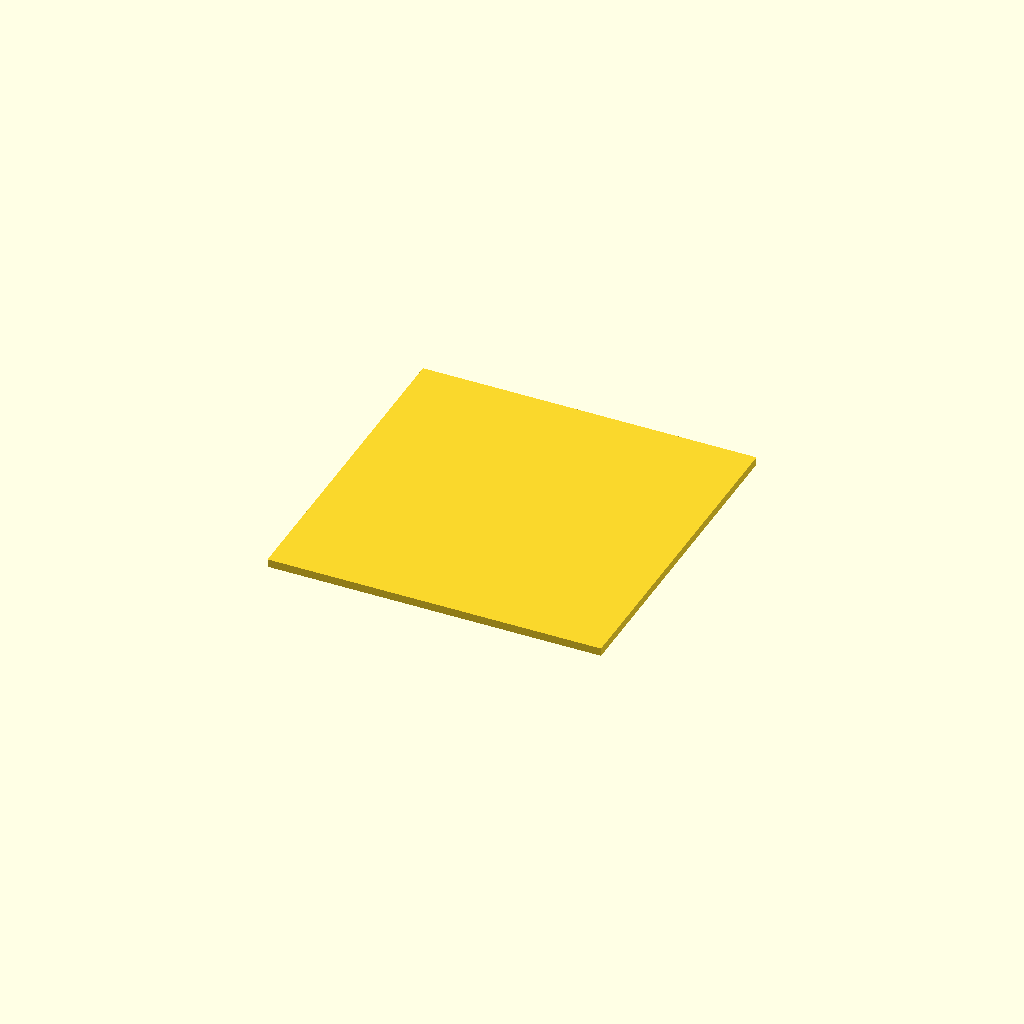
Cell 1 — every parameter at its default value.
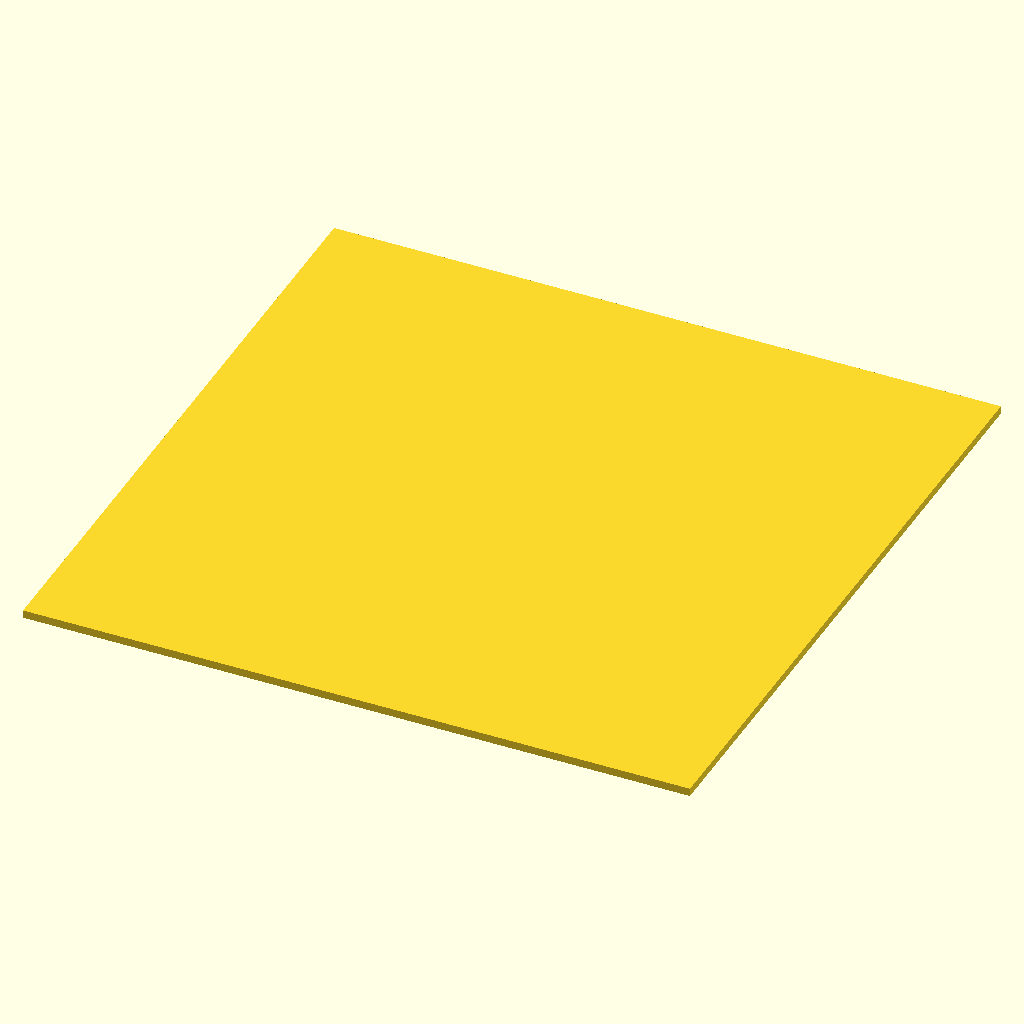
Cell 2: the same model with plate_size = 100.
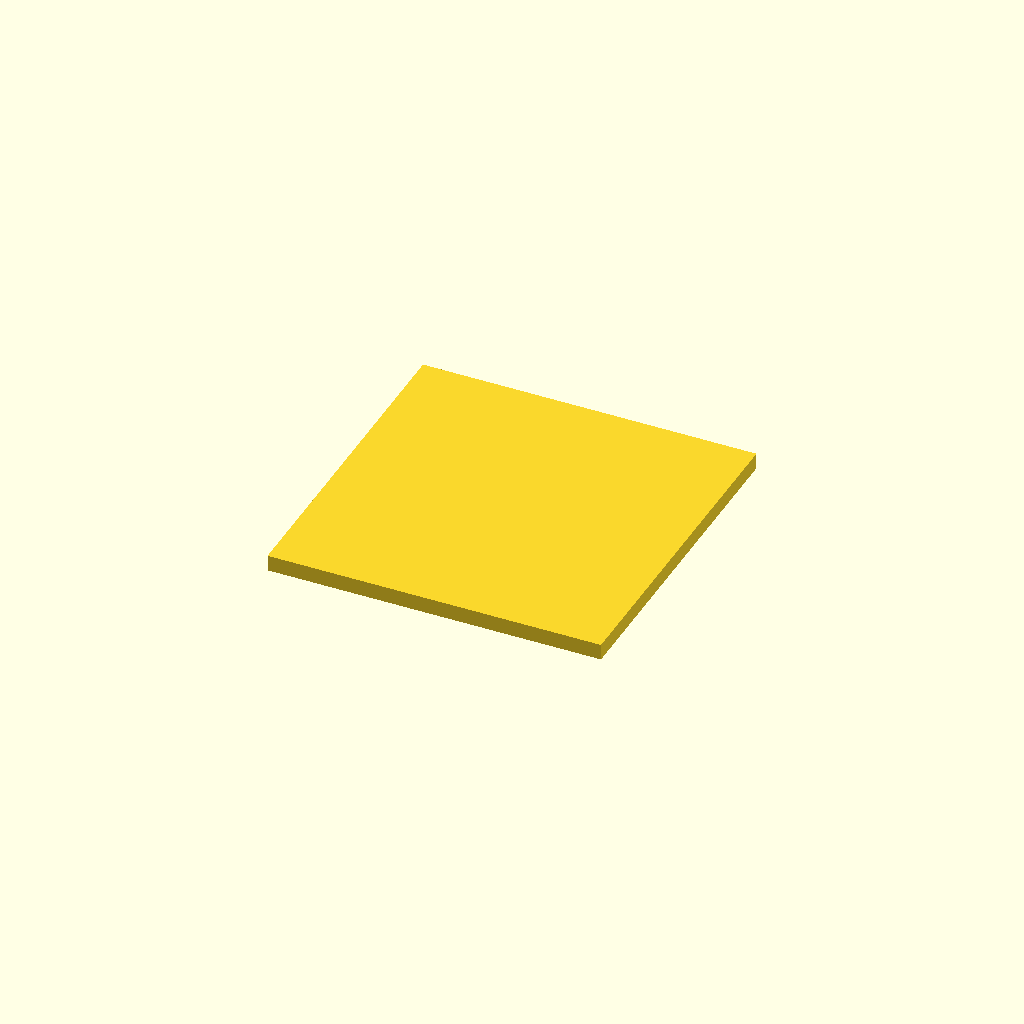
Cell 3: the same model with plate_thickness = 2.4.
One fixed orthographic camera (rotation 55°, 0°, 25°; colour scheme Cornfield) for every cell.
The OpenSCAD source (deepcad_8037/0029/00297272/output_2/00297272.scad):

// Parameters for the flat square plate
plate_size = 50; // Length of one side of the square
plate_thickness = 1.2; // Reduced thickness to match the original model
edge_sharpness = 0.01; // Added small bevel for sharper edges

// Function to create a flat square plate
module flat_square_plate() {
    // Create a cube with precise dimensions and beveled edges
    cube([plate_size, plate_size, plate_thickness], center = true);
    // Ensure the surface is perfectly flat and smooth
    translate([0, 0, -plate_thickness / 2]) {
        linear_extrude(height = plate_thickness) {
            square([plate_size, plate_size], center = true);
        }
    }
}

// Generate the flat square plate
flat_square_plate();

// Notes:
// 1. Adjusted `plate_thickness` from 1.5 to 1.2 to match the minimal thickness of the original model.
// 2. Added `edge_sharpness` parameter to refine the edges and make them straighter and sharper.
// 3. Ensured the surface is perfectly flat and smooth by using `linear_extrude` with precise dimensions.
// 4. Verified the orientation and alignment by centering the cube using `center = true` and ensuring it is perfectly horizontal.
Parameter table extracted from the source (name, type, default, range or options):
plate_size: number, default 50
plate_thickness: number, default 1.2
edge_sharpness: number, default 0.01
